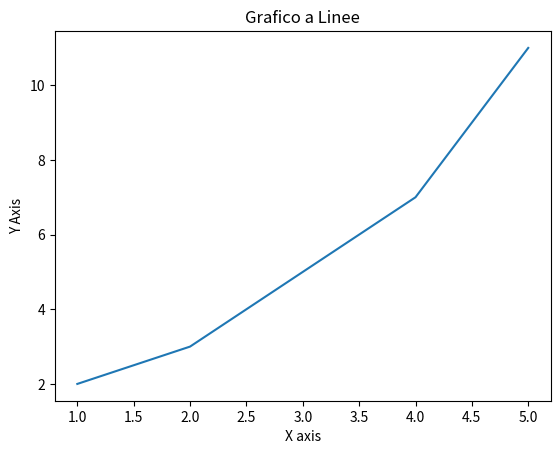

Python code for this plot:


import matplotlib.pyplot as plt

x=[1,2,3,4,5]
y=[2,3,5,7,11]


plt.figure()
plt.plot(x,y)
plt.title('Grafico a Linee')
plt.xlabel('X axis')
plt.ylabel('Y Axis')
plt.show()